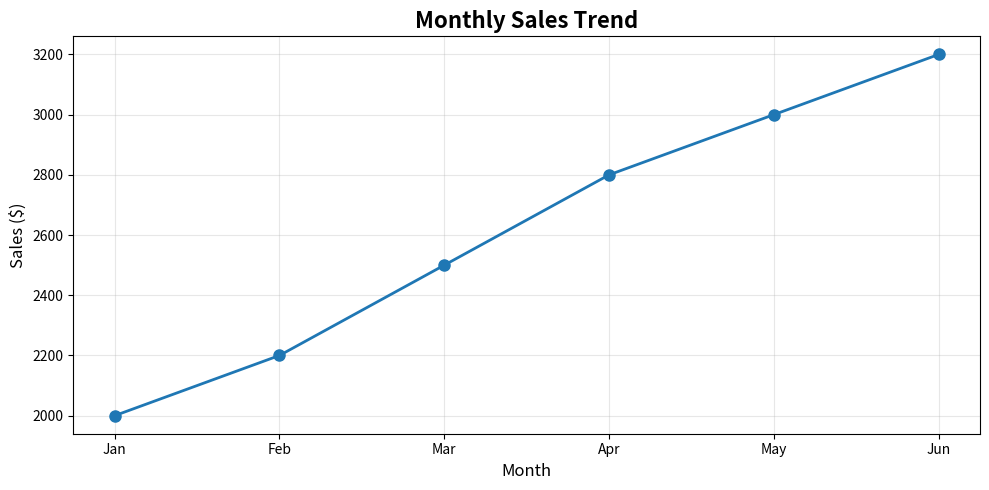

Python code for this plot:
import pandas as pd
import numpy as np
import matplotlib.pyplot as plt
%matplotlib inline

# Create sample data
data = {
    'Month': ['Jan', 'Feb', 'Mar', 'Apr', 'May', 'Jun'],
    'Sales': [2000, 2200, 2500, 2800, 3000, 3200]
}
df = pd.DataFrame(data)
df

plt.figure(figsize=(10, 5))
plt.plot(df['Month'], df['Sales'], marker='o', linewidth=2, markersize=8)
plt.title('Monthly Sales Trend', fontsize=16, fontweight='bold')
plt.xlabel('Month', fontsize=12)
plt.ylabel('Sales ($)', fontsize=12)
plt.grid(True, alpha=0.3)
plt.tight_layout()
plt.show()

growth = ((df['Sales'].iloc[-1] - df['Sales'].iloc[0]) / df['Sales'].iloc[0]) * 100
print(f"\n📈 Growth: {growth:.1f}% over 6 months")